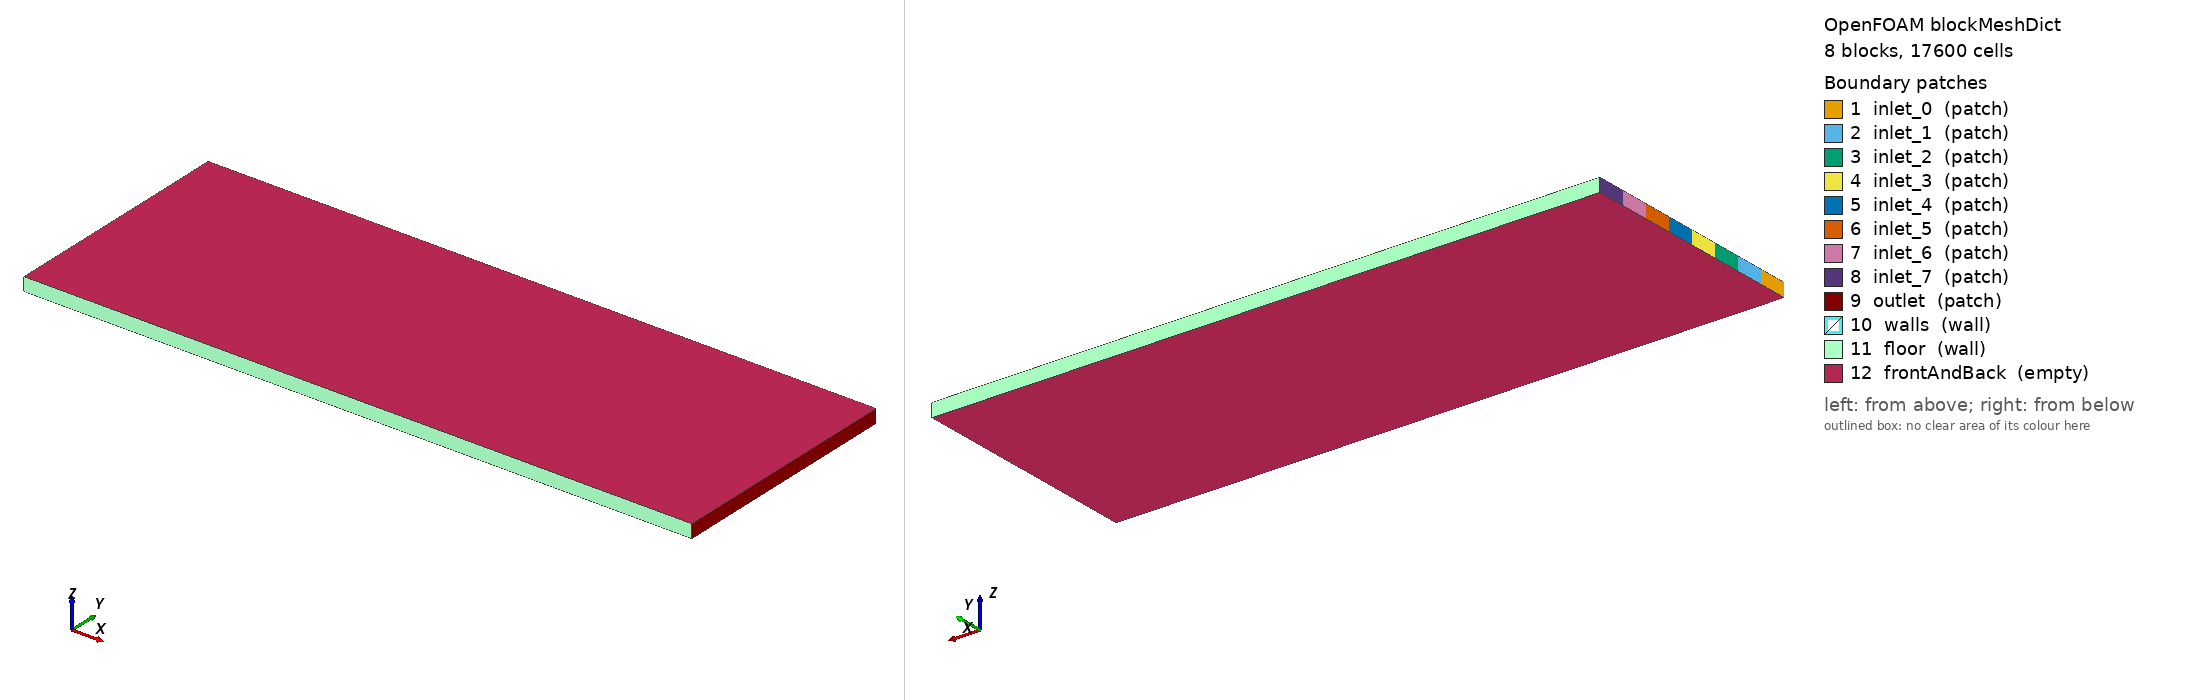

OpenFOAM case: the mesh blockMesh builds from blockMeshDict, 8 block(s), 17600 cells. Boundary patches (legend numbers): 1 inlet_0 (patch), 2 inlet_1 (patch), 3 inlet_2 (patch), 4 inlet_3 (patch), 5 inlet_4 (patch), 6 inlet_5 (patch), 7 inlet_6 (patch), 8 inlet_7 (patch), 9 outlet (patch), 10 walls (wall), 11 floor (wall), 12 frontAndBack (empty). Left view from above one corner, right view from below the opposite corner. Boundary conditions: 1 field file(s) under 0/; 12 of 12 drawn patches have an entry in a shipped field file.

=== system/blockMeshDict ===
        FoamFile
        {
            version     2.0;
            format      ascii;
            class       dictionary;
            object      blockMeshDict;
        }

        convertToMeters 0.001;

        vertices
        (
    (0.000000 0.000000 0.000000)
    (10.000000 0.000000 0.000000)
    (0.000000 0.448074 0.000000)
    (10.000000 0.448074 0.000000)
    (0.000000 0.896148 0.000000)
    (10.000000 0.896148 0.000000)
    (0.000000 1.344222 0.000000)
    (10.000000 1.344222 0.000000)
    (0.000000 1.792297 0.000000)
    (10.000000 1.792297 0.000000)
    (0.000000 2.240371 0.000000)
    (10.000000 2.240371 0.000000)
    (0.000000 2.688445 0.000000)
    (10.000000 2.688445 0.000000)
    (0.000000 3.136519 0.000000)
    (10.000000 3.136519 0.000000)
    (0.000000 3.584593 0.000000)
    (10.000000 3.584593 0.000000)
    (0.000000 0.000000 0.200000)
    (10.000000 0.000000 0.200000)
    (0.000000 0.448074 0.200000)
    (10.000000 0.448074 0.200000)
    (0.000000 0.896148 0.200000)
    (10.000000 0.896148 0.200000)
    (0.000000 1.344222 0.200000)
    (10.000000 1.344222 0.200000)
    (0.000000 1.792297 0.200000)
    (10.000000 1.792297 0.200000)
    (0.000000 2.240371 0.200000)
    (10.000000 2.240371 0.200000)
    (0.000000 2.688445 0.200000)
    (10.000000 2.688445 0.200000)
    (0.000000 3.136519 0.200000)
    (10.000000 3.136519 0.200000)
    (0.000000 3.584593 0.200000)
    (10.000000 3.584593 0.200000)
        );

        blocks
        (
    hex (0 1 3 2 18 19 21 20) (200 11 1) simpleGrading (1 1 1)
    hex (2 3 5 4 20 21 23 22) (200 11 1) simpleGrading (1 1 1)
    hex (4 5 7 6 22 23 25 24) (200 11 1) simpleGrading (1 1 1)
    hex (6 7 9 8 24 25 27 26) (200 11 1) simpleGrading (1 1 1)
    hex (8 9 11 10 26 27 29 28) (200 11 1) simpleGrading (1 1 1)
    hex (10 11 13 12 28 29 31 30) (200 11 1) simpleGrading (1 1 1)
    hex (12 13 15 14 30 31 33 32) (200 11 1) simpleGrading (1 1 1)
    hex (14 15 17 16 32 33 35 34) (200 11 1) simpleGrading (1 1 1)
        );

        edges ();

        boundary
        (
inlet_0
{
    type patch;
    faces
    (
                (0 18 20 2)
    );
}
inlet_1
{
    type patch;
    faces
    (
                (2 20 22 4)
    );
}
inlet_2
{
    type patch;
    faces
    (
                (4 22 24 6)
    );
}
inlet_3
{
    type patch;
    faces
    (
                (6 24 26 8)
    );
}
inlet_4
{
    type patch;
    faces
    (
                (8 26 28 10)
    );
}
inlet_5
{
    type patch;
    faces
    (
                (10 28 30 12)
    );
}
inlet_6
{
    type patch;
    faces
    (
                (12 30 32 14)
    );
}
inlet_7
{
    type patch;
    faces
    (
                (14 32 34 16)
    );
}
outlet
{
    type patch;
    faces
    (
                (1 3 21 19)
(3 5 23 21)
(5 7 25 23)
(7 9 27 25)
(9 11 29 27)
(11 13 31 29)
(13 15 33 31)
(15 17 35 33)
    );
}
walls
{
    type wall;
    faces
    (

    );
}
floor
{
    type wall;
    faces
    (
                (0 1 19 18)
(16 34 35 17)
    );
}
frontAndBack
{
    type empty;
    faces
    (
                (0 2 3 1)
(2 4 5 3)
(4 6 7 5)
(6 8 9 7)
(8 10 11 9)
(10 12 13 11)
(12 14 15 13)
(14 16 17 15)
(18 19 21 20)
(20 21 23 22)
(22 23 25 24)
(24 25 27 26)
(26 27 29 28)
(28 29 31 30)
(30 31 33 32)
(32 33 35 34)
    );
}
        );

        mergePatchPairs ();


=== system/controlDict ===
FoamFile
{
    version     2.0;
    format      ascii;
    class       dictionary;
    object      controlDict;
}

application     scalarTransportFoam;

startFrom       latestTime;
stopAt          endTime;
endTime         1590.0;

deltaT          1;

writeControl    timeStep;
writeInterval   1590;

purgeWrite      2;

writeFormat     ascii;
writePrecision  8;
writeCompression off;

timeFormat      general;
timePrecision   6;

runTimeModifiable true;


=== 0/U ===
FoamFile
{
    version     2.0;
    format      ascii;
    class       volVectorField;
    object      U;
}

dimensions      [0 1 -1 0 0 0 0];

internalField   uniform (0 0 0);

boundaryField
{
    inlet_0
    {
        type            fixedValue;
        value           uniform (0.001773 0 0);
    }
    
    inlet_1
    {
        type            fixedValue;
        value           uniform (0.001773 0 0);
    }
    
    inlet_2
    {
        type            fixedValue;
        value           uniform (0.001773 0 0);
    }
    
    inlet_3
    {
        type            fixedValue;
        value           uniform (0.001773 0 0);
    }
    
    inlet_4
    {
        type            fixedValue;
        value           uniform (0.001773 0 0);
    }
    
    inlet_5
    {
        type            fixedValue;
        value           uniform (0.001773 0 0);
    }
    
    inlet_6
    {
        type            fixedValue;
        value           uniform (0.001773 0 0);
    }
    
    inlet_7
    {
        type            fixedValue;
        value           uniform (0.001773 0 0);
    }
    
    outlet
    { type zeroGradient; }
    
    walls
    { type noSlip; }
    
    floor
    { type noSlip; }
    
    frontAndBack
    { type empty; }
}


Also in the case, not shown: constant/polyMesh/points (numeric list).
